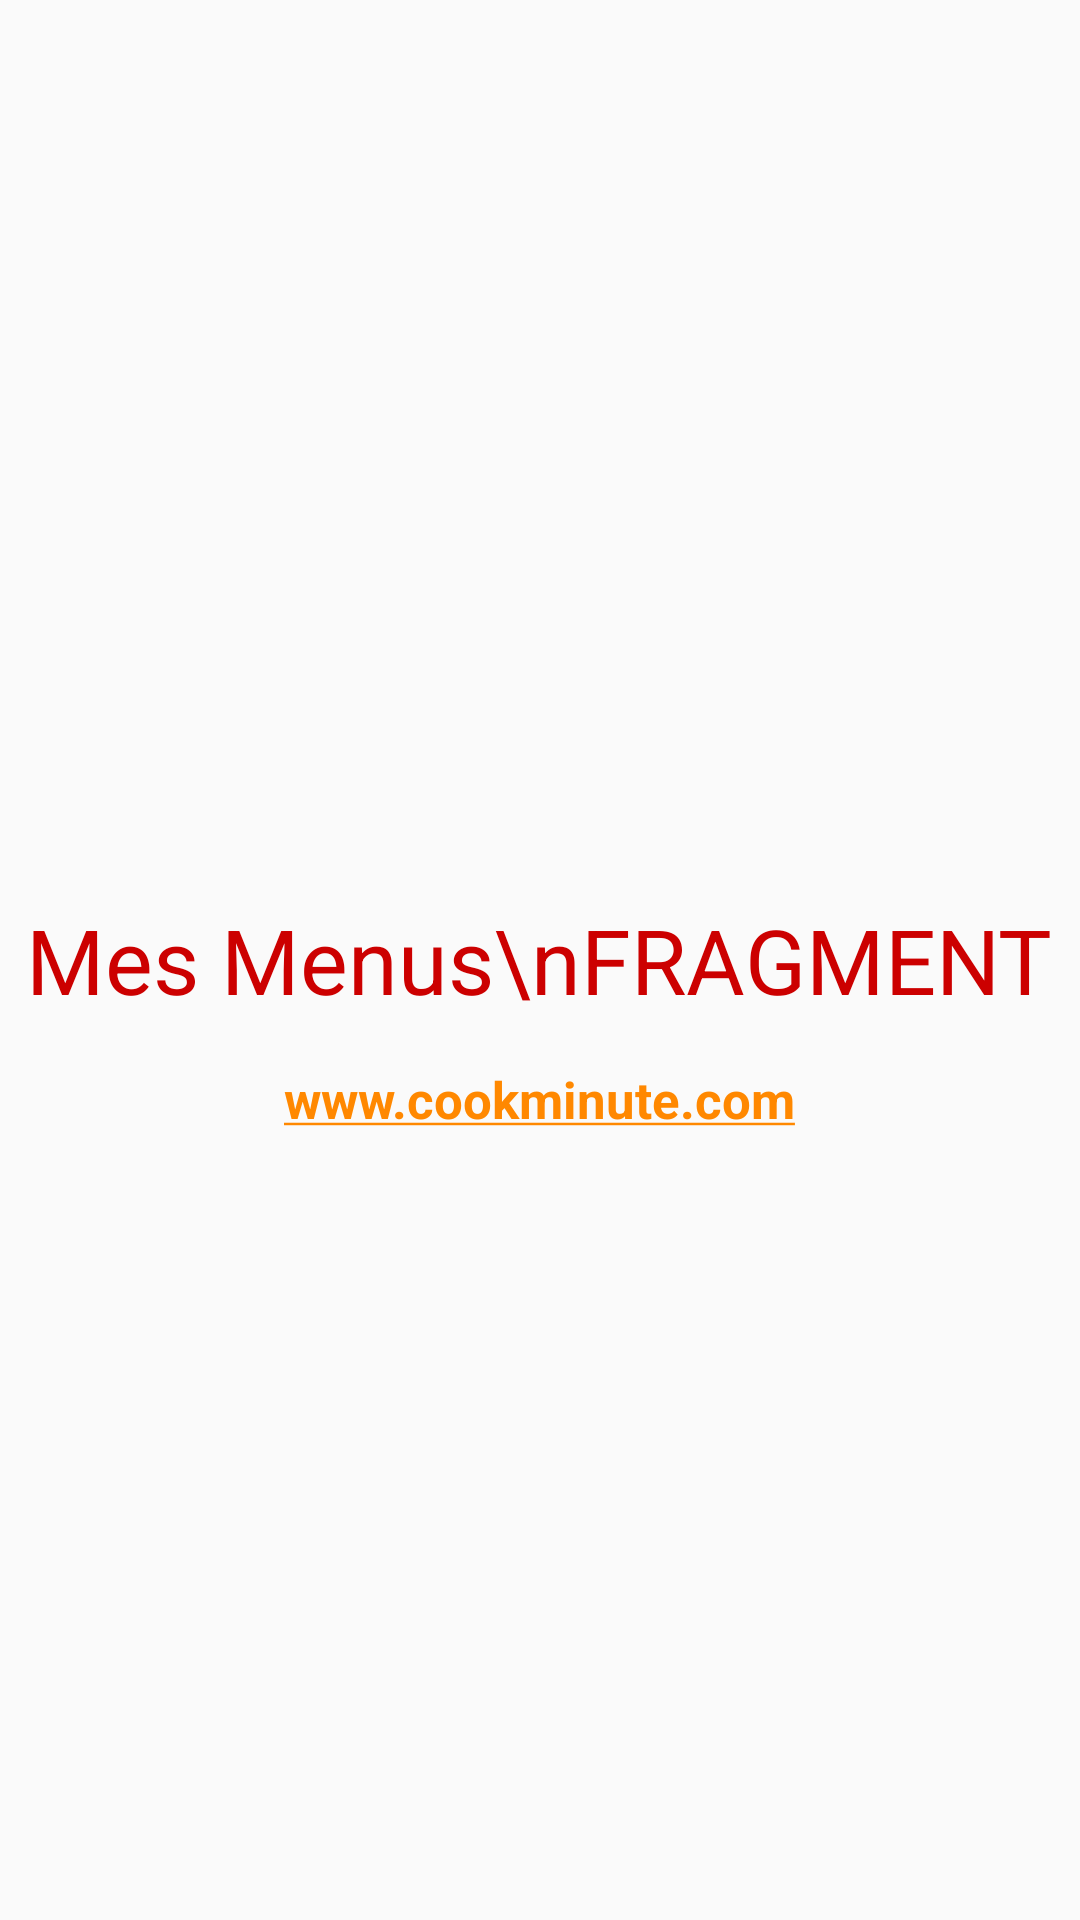

Reconstruct the res/layout file that produces this screen, plus the resources it refers to.
<!-- AndroidManifest.xml: application theme AppTheme -->
<!-- res/layout/mes_menus_layout.xml -->
<?xml version="1.0" encoding="utf-8"?>
<RelativeLayout
    xmlns:android="http://schemas.android.com/apk/res/android"
    android:layout_width="match_parent"
    android:layout_height="match_parent"
    android:orientation="vertical">

    <TextView
        android:layout_width="wrap_content"
        android:layout_height="wrap_content"
        android:text="Mes Menus\nFRAGMENT"
        android:layout_centerHorizontal="true"
        android:layout_centerVertical="true"
        android:gravity="center"
        android:textColor="@android:color/holo_red_dark"
        android:textSize="30sp"
        android:id="@+id/tvSquad"/>

    <TextView
        android:layout_width="wrap_content"
        android:layout_height="wrap_content"
        android:gravity="center"
        android:layout_below="@+id/tvSquad"
        android:layout_margin="15dp"
        android:layout_centerHorizontal="true"
        android:textStyle="bold"
        android:autoLink="web"
        android:textColorLink="@android:color/holo_orange_dark"
        android:textSize="17sp"
        android:text="www.cookminute.com"/>

</RelativeLayout>
<!-- resources referenced by this layout -->
<resources>
  <style name="AppTheme" parent="Theme.AppCompat.Light.NoActionBar">
          
          <item name="colorPrimaryDark">@color/statusBarColor</item>
          <item name="colorPrimary">@color/toolBarColor</item>
      </style>
  <color name="statusBarColor">#1B5E20</color>
  <color name="toolBarColor">#ADCFB7</color>
</resources>
